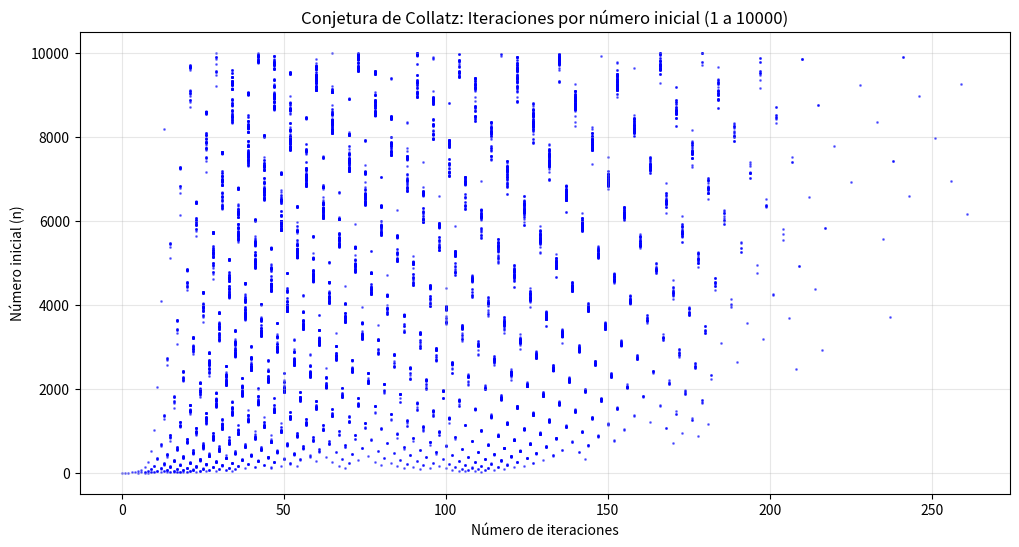

Source code (Python):

import matplotlib.pyplot as plt

def collatz_iteraciones(n):
   
    iteraciones = 0
    
    while n != 1:
        if n % 2 == 0:
            # Si es par, dividir por 2
            n = n // 2
        else:
            # Si es impar, aplicar 3n + 1
            n = 3 * n + 1
        iteraciones += 1
    
    return iteraciones

def main():
    """
    Programa que calcula iteraciones para números del 1 al 10000
    y genera el gráfico.
    """
    print("Calculando la conjetura de Collatz para números del 1 al 10000...")
    
    # Listas para almacenar datos
    numeros = []
    iteraciones = []
    
    # Calcular iteraciones para cada número
    for i in range(1, 10001):
        numeros.append(i)
        iteraciones.append(collatz_iteraciones(i))
        
        # Mostrar progreso cada 1000 números
        if i % 1000 == 0:
            print(f"Procesados {i} números...")
    
    print("Cálculo completado. Generando gráfico...")
    
    # Crear el gráfico
    plt.figure(figsize=(12, 6))
    plt.scatter(iteraciones, numeros, s=1, alpha=0.5, c='blue')
    
    # Etiquetas y título
    plt.xlabel("Número de iteraciones")
    plt.ylabel("Número inicial (n)")
    plt.title("Conjetura de Collatz: Iteraciones por número inicial (1 a 10000)")
    
    # Agregar cuadrícula
    plt.grid(True, alpha=0.3)
    
    # Guardar el gráfico como imagen
    plt.savefig("collatz_grafico.png", dpi=150, bbox_inches='tight')
    print("Gráfico guardado como 'collatz_grafico.png'")
    
    # Mostrar el gráfico
    plt.show()
    
    # Mostrar estadísticas
    print(f"Máximo de iteraciones: {max(iteraciones)}")
    print(f"Mínimo de iteraciones: {min(iteraciones)}")
    print(f"Promedio de iteraciones: {sum(iteraciones)/len(iteraciones):.2f}")
    
    # Encontrar el número con más iteraciones
    max_iter = max(iteraciones)
    indice_max = iteraciones.index(max_iter)
    print(f"Número con más iteraciones: {numeros[indice_max]} ({max_iter} iteraciones)")

if __name__ == "__main__":
    main()
